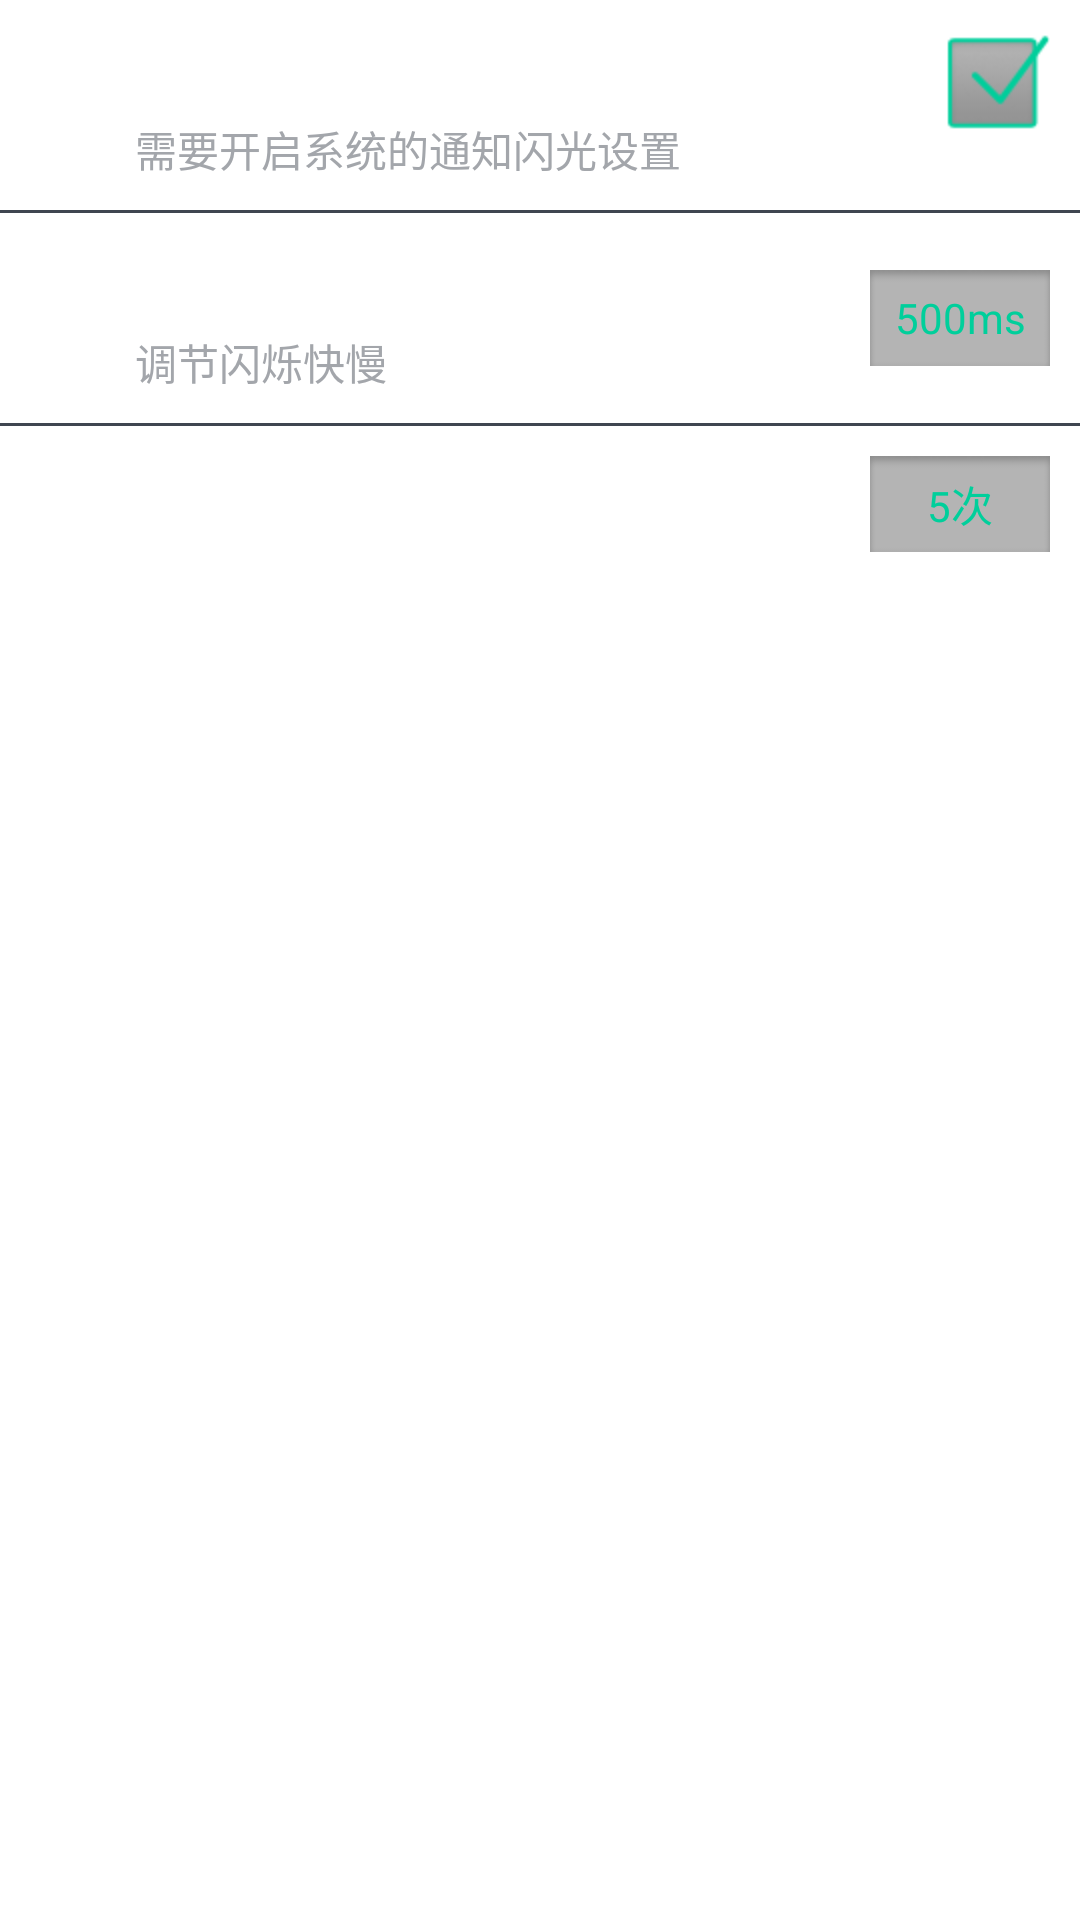

Reconstruct the res/layout file that produces this screen, plus the resources it refers to.
<!-- AndroidManifest.xml: application theme AppTheme -->
<!-- res/layout/notice_setting_layout.xml -->
<?xml version="1.0" encoding="utf-8"?>
<LinearLayout xmlns:android="http://schemas.android.com/apk/res/android"
    android:layout_width="match_parent"
    android:layout_height="wrap_content"
    android:orientation="vertical" >

    <RelativeLayout
        android:id="@+id/layout_notice_setting_checked"
        android:layout_width="fill_parent"
        android:layout_height="wrap_content"
        android:padding="10dip" >

        <LinearLayout
            android:layout_width="wrap_content"
            android:layout_height="wrap_content"
            android:layout_marginLeft="@dimen/sub_title_text_marginleft"
            android:orientation="vertical" >

            <TextView
                android:id="@+id/tv_notice_setting_checked"
                android:layout_width="wrap_content"
                android:layout_height="wrap_content"
                android:text="@string/notice"
                android:textColor="@color/white_text_color"
                android:textSize="@dimen/item_name_text_size" />

            <TextView
                android:layout_width="wrap_content"
                android:layout_height="wrap_content"
                android:text="@string/notice_lighting_discribe"
                android:textColor="@color/grid_text_color"
                android:textSize="@dimen/item_dicribe_text_size" />
        </LinearLayout>

        <CheckBox
            android:id="@+id/cb_notice_setting_checked"
            android:layout_width="wrap_content"
            android:layout_height="wrap_content"
            android:layout_alignParentRight="true"
            android:button="@drawable/app_checkbox_selector"
            android:checked="true" />
    </RelativeLayout>

    <View
        android:layout_width="fill_parent"
        android:layout_height="1dip"
        android:background="@color/grid_divider_color" />

    <RelativeLayout
        android:id="@+id/layout_notice_setting_rate"
        android:layout_width="fill_parent"
        android:layout_height="wrap_content"
        android:padding="10dip" >

        <LinearLayout
            android:layout_width="wrap_content"
            android:layout_height="wrap_content"
            android:layout_marginLeft="@dimen/sub_title_text_marginleft"
            android:orientation="vertical" >

            <TextView
                android:layout_width="wrap_content"
                android:layout_height="wrap_content"
                android:text="@string/lighting_rate"
                android:textColor="@color/white_text_color"
                android:textSize="@dimen/item_name_text_size" />

            <TextView
                android:layout_width="wrap_content"
                android:layout_height="wrap_content"
                android:text="@string/lighting_rate_discribe"
                android:textColor="@color/grid_text_color"
                android:textSize="@dimen/item_dicribe_text_size" />
        </LinearLayout>

        <Button
            android:id="@+id/btn_notice_setting_rate"
            android:layout_width="60dip"
            android:layout_height="wrap_content"
            android:layout_alignParentRight="true"
            android:layout_centerVertical="true"
            android:background="@drawable/rate_time"
            android:singleLine="true"
            android:text="@string/_500ms"
            android:textColor="@color/green_divider_color" />
    </RelativeLayout>

    <View
        android:layout_width="fill_parent"
        android:layout_height="1dip"
        android:background="@color/grid_divider_color" />

    <RelativeLayout
        android:id="@+id/layout_notice_setting_times"
        android:layout_width="fill_parent"
        android:layout_height="wrap_content"
        android:padding="10dip" >

        <TextView
            android:id="@+id/tv_notice_setting_times"
            android:layout_width="wrap_content"
            android:layout_height="wrap_content"
            android:layout_alignParentLeft="true"
            android:layout_centerVertical="true"
            android:layout_marginLeft="@dimen/sub_title_text_marginleft"
            android:text="@string/lighting_times"
            android:textColor="@color/white_text_color"
            android:textSize="@dimen/item_name_text_size" />

        <Button
            android:id="@+id/btn_notice_setting_times"
            android:layout_width="60dip"
            android:layout_height="wrap_content"
            android:layout_alignParentRight="true"
            android:layout_centerVertical="true"
            android:background="@drawable/rate_time"
            android:singleLine="true"
            android:text="@string/_5_times"
            android:textColor="@color/green_divider_color" />
    </RelativeLayout>

</LinearLayout>
<!-- resources referenced by this layout -->
<resources>
  <color name="green_divider_color">#00cf9b</color>
  <color name="grid_divider_color">#3f4650</color>
  <color name="grid_text_color">#a3a6ab</color>
  <color name="white_text_color">#ffffff</color>
  <dimen name="item_dicribe_text_size">14sp</dimen>
  <dimen name="item_name_text_size">20sp</dimen>
  <dimen name="sub_title_text_marginleft">35dip</dimen>
  <!-- drawable app_checkbox_selector (drawable) -->
  <?xml version="1.0" encoding="utf-8"?>
  <selector xmlns:android="http://schemas.android.com/apk/res/android">
  
      <item android:drawable="@drawable/checkbox_press" android:state_checked="true"></item>
      <item android:drawable="@drawable/checkbox_press" android:state_selected="true"></item>
      <item android:drawable="@drawable/checkbox_press" android:state_pressed="true"></item>
      <item android:drawable="@drawable/checkbox_normal"></item>
  
  </selector>
  <!-- drawable rate_time: png bitmap (drawable-hdpi, 5950 bytes) -->
  <string name="_500ms">500ms</string>
  <string name="_5_times">5次</string>
  <string name="lighting_rate">闪烁频率</string>
  <string name="lighting_rate_discribe">调节闪烁快慢</string>
  <string name="lighting_times">闪烁次数</string>
  <string name="notice">通知闪光</string>
  <string name="notice_lighting_discribe">需要开启系统的"通知闪光"设置</string>
  <style name="AppTheme" parent="AppBaseTheme">
          
      </style>
  <!-- drawable checkbox_press: png bitmap (drawable-hdpi, 5103 bytes) -->
  <!-- drawable checkbox_normal: png bitmap (drawable-hdpi, 4185 bytes) -->
  <style name="AppBaseTheme" parent="android:Theme.Light">
          
      </style>
</resources>
